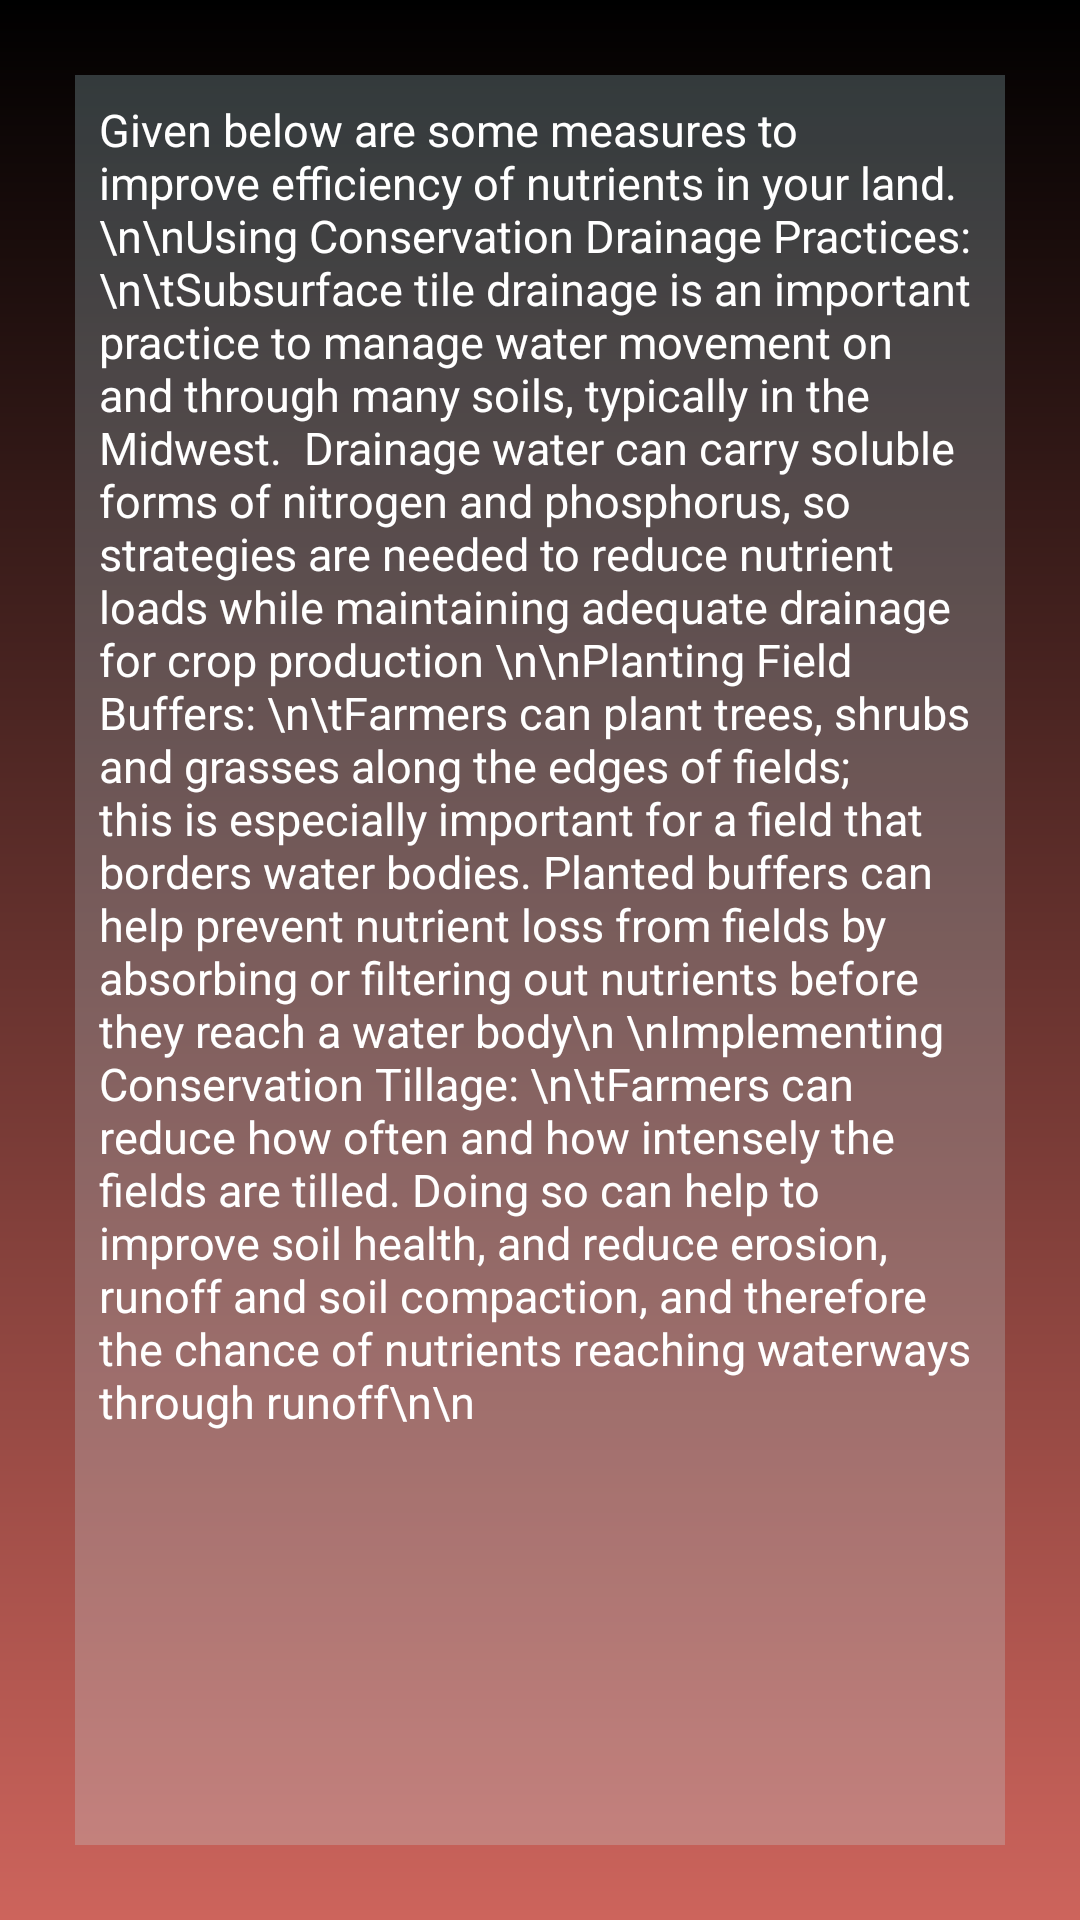

Reconstruct the res/layout file that produces this screen, plus the resources it refers to.
<!-- AndroidManifest.xml: application theme Theme.FarmCheapImageRecognition -->
<!-- res/layout/activity_nutrient_suggestion.xml -->
<?xml version="1.0" encoding="utf-8"?>
<androidx.constraintlayout.widget.ConstraintLayout xmlns:android="http://schemas.android.com/apk/res/android"
    xmlns:app="http://schemas.android.com/apk/res-auto"
    xmlns:tools="http://schemas.android.com/tools"
    android:layout_width="match_parent"
    android:layout_height="match_parent"
    android:background="@drawable/gradient"
    tools:context=".nutrientSuggestion">

    <RelativeLayout
        android:id="@+id/nutrientLayout"
        android:layout_width="match_parent"
        android:layout_height="match_parent">

        <LinearLayout
            android:layout_width="match_parent"
            android:layout_height="match_parent"
            android:layout_marginStart="25dp"
            android:layout_marginTop="25dp"
            android:layout_marginEnd="25dp"
            android:layout_marginBottom="25dp"
            android:background="#3CC1EBF1"
            android:orientation="vertical"
            android:padding="8dp"
            app:circularflow_radiusInDP="10dp">

            <TextView
                android:id="@+id/p1"
                android:layout_width="wrap_content"
                android:layout_height="match_parent"
                android:text="Given below are some measures to improve efficiency of nutrients in your land.\n\nUsing Conservation Drainage Practices: \n\tSubsurface tile drainage is an important practice to manage water movement on and through many soils, typically in the Midwest.  Drainage water can carry soluble forms of nitrogen and phosphorus, so strategies are needed to reduce nutrient loads while maintaining adequate drainage for crop production
\n\nPlanting Field Buffers: \n\tFarmers can plant trees, shrubs and grasses along the edges of fields; this is especially important for a field that borders water bodies. Planted buffers can help prevent nutrient loss from fields by absorbing or filtering out nutrients before they reach a water body\n
\nImplementing Conservation Tillage: \n\tFarmers can reduce how often and how intensely the fields are tilled. Doing so can help to improve soil health, and reduce erosion, runoff and soil compaction, and therefore the chance of nutrients reaching waterways through runoff\n\n
"
                android:textColor="@color/white"
                android:textSize="15sp"></TextView>

        </LinearLayout>
    </RelativeLayout>

</androidx.constraintlayout.widget.ConstraintLayout>
<!-- resources referenced by this layout -->
<resources>
  <color name="white">#FFFFFFFF</color>
  <!-- drawable gradient (drawable) -->
  <?xml version="1.0" encoding="utf-8"?>
  <shape android:shape="rectangle"
      xmlns:android="http://schemas.android.com/apk/res/android" >
      <gradient
          android:angle="90"
          android:startColor="#CD645C"
          android:endColor="#000000"
          android:type="linear">
  
      </gradient>
  </shape>
  <style name="Theme.FarmCheapImageRecognition" parent="Theme.MaterialComponents.DayNight.DarkActionBar">
          
          <item name="colorPrimary">@color/purple_500</item>
          <item name="colorPrimaryVariant">@color/purple_700</item>
          <item name="colorOnPrimary">@color/white</item>
          
          <item name="colorSecondary">@color/teal_200</item>
          <item name="colorSecondaryVariant">@color/teal_700</item>
          <item name="colorOnSecondary">@color/black</item>
          
          <item name="android:statusBarColor" tools:targetApi="l">?attr/colorPrimaryVariant</item>
          
      </style>
  <color name="purple_500">#E35F21</color>
  <color name="purple_700">#E35F21</color>
  <color name="teal_200">#FF03DAC5</color>
  <color name="teal_700">#FF018786</color>
  <color name="black">#FF000000</color>
</resources>
